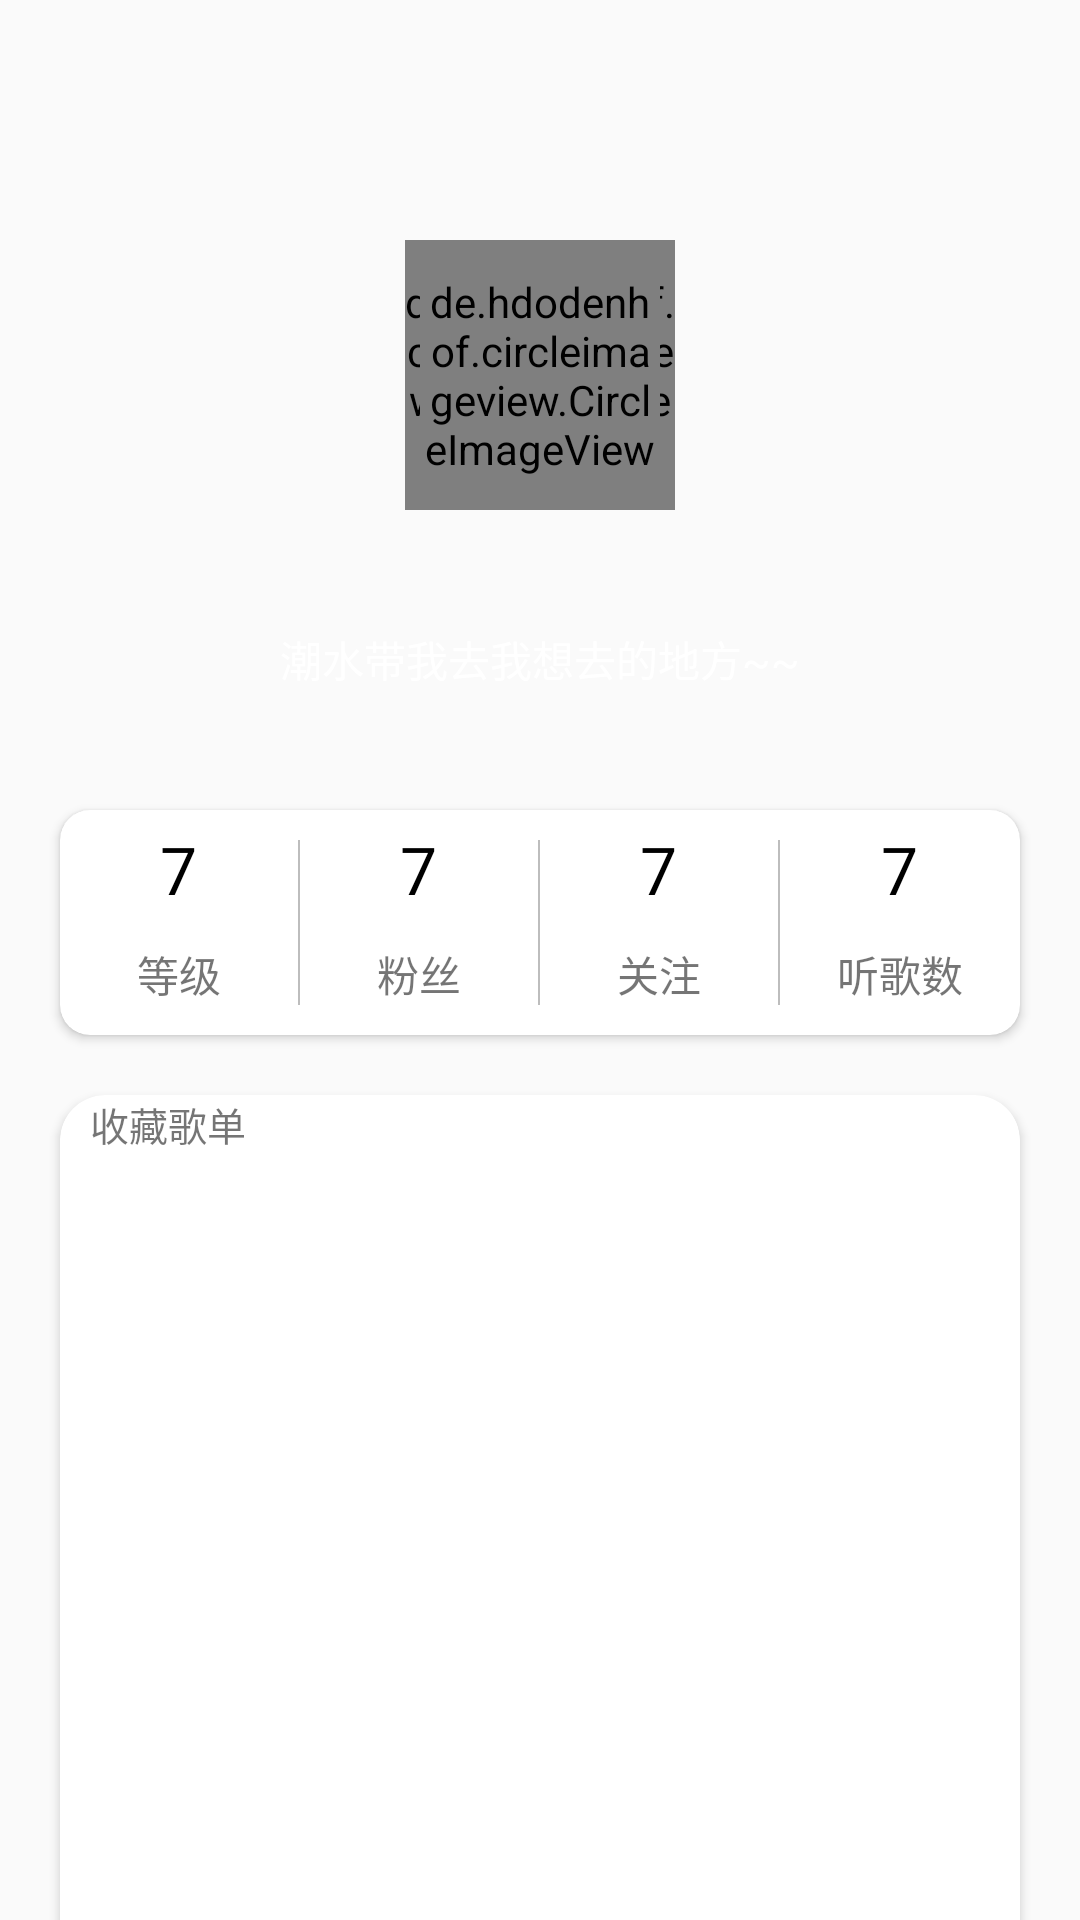

Here is an Android app screen rendered from its layout file. Give the layout XML and the strings, colors and styles it references.
<!-- AndroidManifest.xml: application theme Theme.MyCloudMusic -->
<!-- res/layout/user_fragment.xml -->
<?xml version="1.0" encoding="utf-8"?>
<LinearLayout xmlns:android="http://schemas.android.com/apk/res/android"
    android:layout_width="match_parent"
    android:layout_height="match_parent"
    xmlns:app="http://schemas.android.com/apk/res-auto"
    android:orientation="vertical">

    <androidx.core.widget.NestedScrollView
        android:layout_width="match_parent"
        android:layout_height="match_parent">

        <LinearLayout
            android:layout_width="match_parent"
            android:layout_height="match_parent"
            android:orientation="vertical">
            
            <RelativeLayout
                android:id="@+id/userfragment_user_bg"
                android:layout_width="match_parent"
                android:layout_height="250dp"
                android:clipChildren="false">

                <de.hdodenhof.circleimageview.CircleImageView
                    android:layout_width="90dp"
                    android:layout_height="90dp"
                    android:layout_centerInParent="true"
                    android:layout_marginTop="20dp"
                    android:src="@drawable/white_bg" />

                <de.hdodenhof.circleimageview.CircleImageView
                    android:id="@+id/userfragment_user_avatar"
                    android:layout_width="80dp"
                    android:layout_height="80dp"
                    android:layout_centerInParent="true" />

                <TextView
                    android:id="@+id/userfragment_name"
                    android:layout_width="wrap_content"
                    android:layout_height="wrap_content"
                    android:layout_alignParentBottom="true"
                    android:layout_centerHorizontal="true"
                    android:layout_marginBottom="40dp"
                    android:textColor="@color/white"
                    android:textSize="25sp" />

                <TextView
                    android:id="@+id/mail"
                    android:layout_width="wrap_content"
                    android:layout_height="wrap_content"
                    android:layout_alignParentBottom="true"
                    android:layout_centerHorizontal="true"
                    android:layout_marginBottom="20dp"
                    android:text="潮水带我去我想去的地方~~"
                    android:textColor="@color/white"
                    android:textSize="14sp" />
            </RelativeLayout>
            
            <androidx.cardview.widget.CardView
                android:layout_width="match_parent"
                android:layout_height="75dp"
                android:layout_marginLeft="20dp"
                android:layout_marginTop="20dp"
                android:layout_marginRight="20dp"
                app:cardCornerRadius="10dp">

                <LinearLayout
                    android:layout_width="match_parent"
                    android:layout_height="match_parent"
                    android:orientation="horizontal">

                    <LinearLayout
                        android:layout_width="0dp"
                        android:layout_height="wrap_content"
                        android:layout_weight="1"
                        android:orientation="vertical">

                        <TextView
                            android:id="@+id/user_level"
                            android:layout_width="wrap_content"
                            android:layout_height="wrap_content"
                            android:layout_gravity="center_horizontal"
                            android:layout_marginTop="5dp"
                            android:layout_marginBottom="10dp"
                            android:text="7"
                            android:textColor="@color/black"
                            android:textSize="22sp" />

                        <TextView
                            android:layout_width="wrap_content"
                            android:layout_height="wrap_content"
                            android:layout_gravity="center_horizontal"
                            android:text="等级"
                            android:textSize="14sp" />
                    </LinearLayout>

                    <LinearLayout
                        android:layout_width="0dp"
                        android:layout_height="match_parent"
                        android:layout_marginTop="10dp"
                        android:layout_marginBottom="10dp"
                        android:layout_weight="0.01"
                        android:background="#BDBDBD" />

                    <LinearLayout
                        android:layout_width="0dp"
                        android:layout_height="wrap_content"
                        android:layout_weight="1"
                        android:orientation="vertical">

                        <TextView
                            android:id="@+id/user_fans"
                            android:layout_width="wrap_content"
                            android:layout_height="wrap_content"
                            android:layout_gravity="center_horizontal"
                            android:layout_marginTop="5dp"
                            android:layout_marginBottom="10dp"
                            android:text="7"
                            android:textColor="@color/black"
                            android:textSize="22sp" />

                        <TextView
                            android:layout_width="wrap_content"
                            android:layout_height="wrap_content"
                            android:layout_gravity="center_horizontal"
                            android:text="粉丝"
                            android:textSize="14sp" />
                    </LinearLayout>

                    <LinearLayout
                        android:layout_width="0dp"
                        android:layout_height="match_parent"
                        android:layout_marginTop="10dp"
                        android:layout_marginBottom="10dp"
                        android:layout_weight="0.01"
                        android:background="#BDBDBD" />

                    <LinearLayout
                        android:layout_width="0dp"
                        android:layout_height="wrap_content"
                        android:layout_weight="1"
                        android:orientation="vertical">

                        <TextView
                            android:id="@+id/user_follow"
                            android:layout_width="wrap_content"
                            android:layout_height="wrap_content"
                            android:layout_gravity="center_horizontal"
                            android:layout_marginTop="5dp"
                            android:layout_marginBottom="10dp"
                            android:text="7"
                            android:textColor="@color/black"
                            android:textSize="22sp" />

                        <TextView
                            android:layout_width="wrap_content"
                            android:layout_height="wrap_content"
                            android:layout_gravity="center_horizontal"
                            android:text="关注"
                            android:textSize="14sp" />
                    </LinearLayout>

                    <LinearLayout
                        android:layout_width="0dp"
                        android:layout_height="match_parent"
                        android:layout_marginTop="10dp"
                        android:layout_marginBottom="10dp"
                        android:layout_weight="0.01"
                        android:background="#BDBDBD" />

                    <LinearLayout
                        android:layout_width="0dp"
                        android:layout_height="wrap_content"
                        android:layout_weight="1"
                        android:orientation="vertical">

                        <TextView
                            android:id="@+id/user_listenSong"
                            android:layout_width="wrap_content"
                            android:layout_height="wrap_content"
                            android:layout_gravity="center_horizontal"
                            android:layout_marginTop="5dp"
                            android:layout_marginBottom="10dp"
                            android:text="7"
                            android:textColor="@color/black"
                            android:textSize="22sp" />

                        <TextView
                            android:layout_width="wrap_content"
                            android:layout_height="wrap_content"
                            android:layout_gravity="center_horizontal"
                            android:text="听歌数"
                            android:textSize="14sp" />
                    </LinearLayout>
                </LinearLayout>

            </androidx.cardview.widget.CardView>
            
            <androidx.cardview.widget.CardView
                android:layout_width="match_parent"
                android:layout_height="350dp"
                android:layout_marginLeft="20dp"
                android:layout_marginTop="20dp"
                android:layout_marginRight="20dp"
                android:layout_marginBottom="10dp"
                app:cardCornerRadius="15dp">

                <LinearLayout
                    android:layout_width="match_parent"
                    android:layout_height="match_parent"
                    android:orientation="vertical">

                    <TextView
                        android:layout_width="match_parent"
                        android:layout_height="wrap_content"
                        android:layout_marginLeft="10dp"
                        android:text="收藏歌单"
                        android:textSize="13sp" />

                    <androidx.recyclerview.widget.RecyclerView
                        android:layout_marginTop="10dp"
                        android:id="@+id/user_collection_songList_recycler"
                        android:layout_width="match_parent"
                        android:layout_height="match_parent"/>
                </LinearLayout>
            </androidx.cardview.widget.CardView>
        </LinearLayout>
    </androidx.core.widget.NestedScrollView>

</LinearLayout>
<!-- resources referenced by this layout -->
<resources>
  <color name="black">#FF000000</color>
  <color name="white">#FFFFFFFF</color>
  <style name="Theme.MyCloudMusic" parent="Theme.AppCompat.Light.NoActionBar">
          
          <item name="colorPrimary">@color/red_600</item>
          <item name="colorPrimaryVariant">@color/red_600</item>
          <item name="colorOnPrimary">@color/white</item>
          <item name="android:textColorPrimary">@color/white</item>
          
          <item name="colorSecondary">@color/red_600</item>
          <item name="colorSecondaryVariant">@color/red_700</item>
          <item name="colorOnSecondary">@color/black</item>
          
          <item name="android:statusBarColor" tools:targetApi="l">?attr/colorPrimaryVariant</item>
          
      </style>
  <color name="red_600">#F4511E</color>
  <color name="red_700">#E64A19</color>
</resources>
